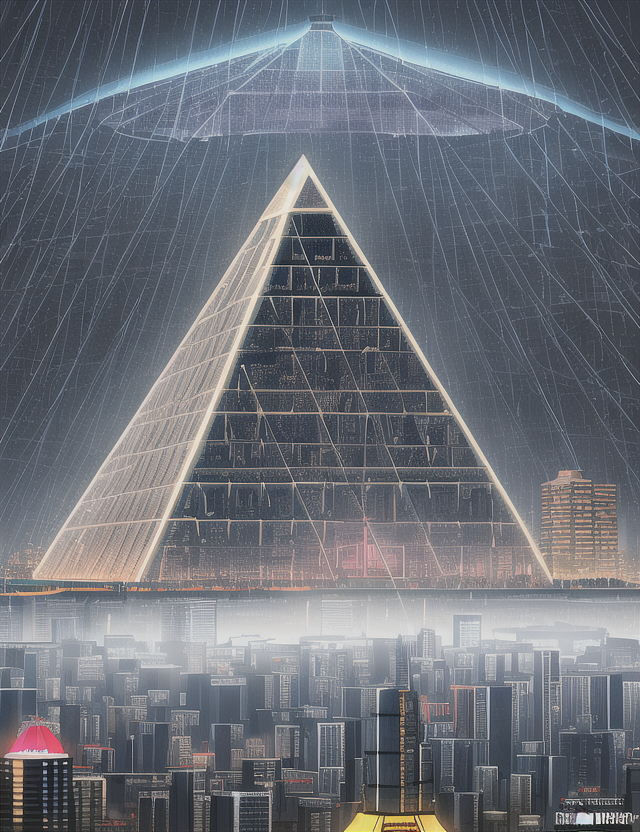
Generation parameters embedded in this image by AUTOMATIC1111 Stable Diffusion web UI or a fork of it (Forge, ...) (PNG 'parameters' text chunk):
pyramid, dome,neon,streets,skyscrapers, rain, cyberpunk,antennas,cables, food_stands, spot_lights
Negative prompt: blurry, unfocused, people
Steps: 35, Sampler: Euler, CFG scale: 7, Seed: 3915988452, Size: 640x832, Model hash: 1a7df6b8